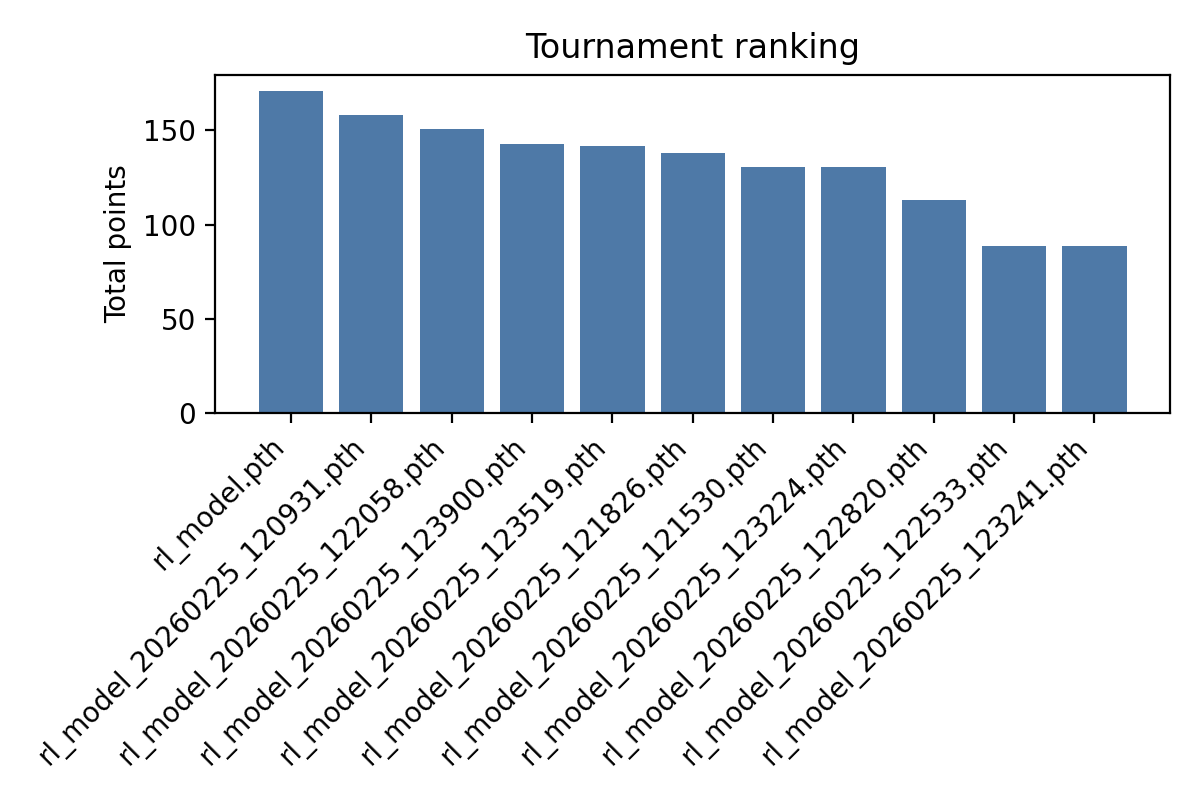

Data behind this chart, as committed beside it:
name, score
rl_model.pth, 171.0
rl_model_20260225_120931.pth, 158.0
rl_model_20260225_122058.pth, 150.5
rl_model_20260225_123900.pth, 142.5
rl_model_20260225_123519.pth, 141.5
rl_model_20260225_121826.pth, 138.0
rl_model_20260225_121530.pth, 130.5
rl_model_20260225_123224.pth, 130.5
rl_model_20260225_122820.pth, 113.0
rl_model_20260225_122533.pth, 88.5
rl_model_20260225_123241.pth, 88.5
